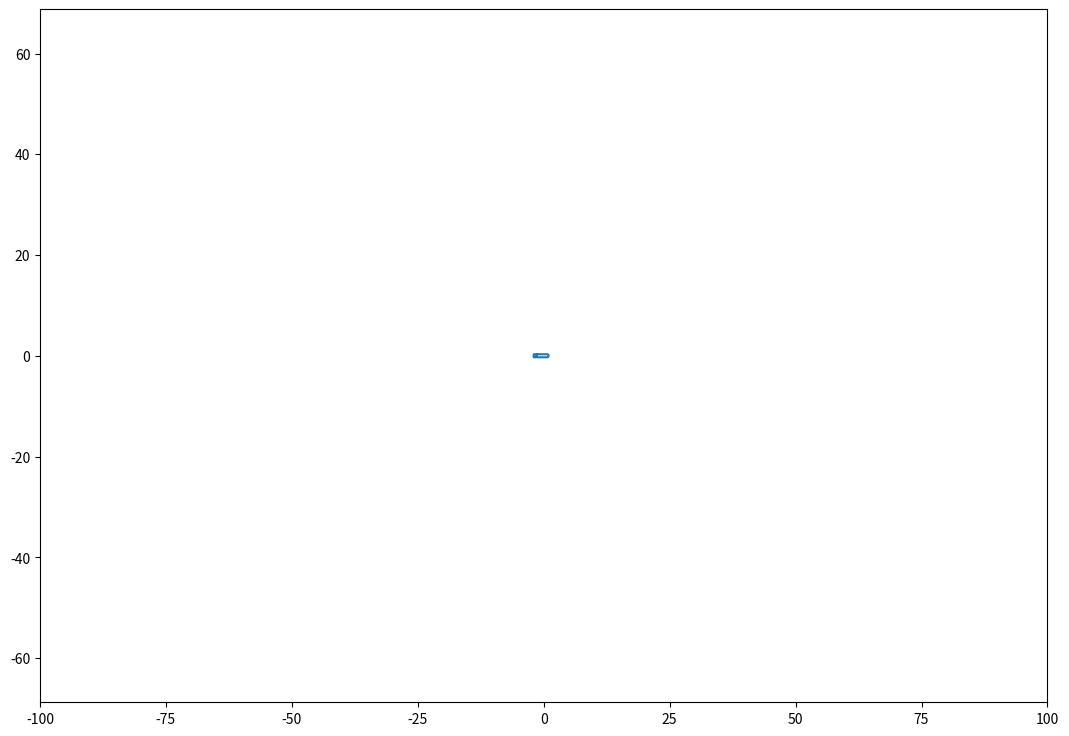

Source code (Python):
import numpy as np
import matplotlib.pyplot as plt
from matplotlib.animation import FuncAnimation


dt = 0.01
global cl, cb, cv, R, rho, a, b, Vo, J, m
Ts = np.linspace(0,1000,30000)
Alphas = 0.3*np.sin(Ts)
cl = 0.47
cb = 0.52
cv = 0.7
R = 0.3
rho = 1000
a = 2
b = 1
Vo = 10
m = 2000
J = (1/6)*m*(a**2+b**2)

X = 0
Y = 0
Phi = 0
Vx = 0
Vy = 0
Omega = 0
Alpha = 0.1
fig = plt.figure(figsize=[13,9])
ax = fig.add_subplot(111)
ax.axis('equal')
ax.set(xlim=[-100,100], ylim=[-100,100])
TorpedaX = np.array([-a*0.66, b*0.8, b, b*0.8, -a*0.66, -a*0.8, -a, -a, -0.8*a, -0.66*a])
TorpedaY = np.array([R, R, 0, -R, -R, R, R, -R, -R, R])
DrawnTorpeda = ax.plot(TorpedaX,TorpedaY)[0]

def Rot2D(X, Y, Phi):#rotates point (X,Y) on angle alpha with respect to Origin
    RX = X*np.cos(Phi) - Y*np.sin(Phi)
    RY = X*np.sin(Phi) + Y*np.cos(Phi)
    return RX, RY

def MoveEquations(x,y,phi,Vx,Vy,Omega,alpha):
    global cl, cb, cv, R, rho, a, b, Vo, J, m
    Vl = Vx * np.cos(phi)+Vy * np.sin(phi)
    Vb = Vy * np.cos(phi)-Vx * np.sin(phi)

    Fl = cl*3.14*R**2*abs(Vl)*Vl*rho/(2)
    Fb = 2 * cb * R * (a + b) *abs(Vb)* Vb * rho / (2)
    Ms = 2 * cv * R * (a + b) * abs(Omega)*Omega * rho / (2)
    Fdv = 3.14 * R**2 * Vo**2 * rho
    Fr = 3.14 * (R*0.9)**2 * Vo**2 * rho * np.sin(alpha)/2
    dX = Vx
    dY = Vy
    dPhi = Omega
    dVx = (-Fl*np.cos(phi)+Fb*np.sin(phi)+Fdv*np.cos(phi)+Fr*np.sin(phi-alpha))/m
    dVy = (-Fl*np.sin(phi)-Fb*np.cos(phi)+Fdv*np.sin(phi)-Fr*np.cos(phi-alpha))/m
    dOmega = (Fr*a*np.cos(alpha)-Ms)/J
    return dX,dY,dPhi,dVx,dVy,dOmega

def NewPoints(i):
   global X, Y, Phi, Vx, Vy, Omega, cl, cb, cv, R, rho, a, b, Vo, J, m
   #t+=dt
   Alpha = Alphas[i]
   dX,dY,dPhi,dVx,dVy,dOmega = MoveEquations(X,Y,Phi,Vx,Vy,Omega,Alpha)
   X += dX*dt
   Y += dY*dt
   Phi += dPhi * dt
   Vx += dVx * dt
   Vy += dVy * dt
   Omega += dOmega * dt
   RTX, RTY = Rot2D(TorpedaX,TorpedaY,Phi)
   DrawnTorpeda.set_data(X+RTX,Y+RTY)

   return [DrawnTorpeda]

anima = FuncAnimation(fig, NewPoints, interval=dt*1000, blit=True)
plt.show()